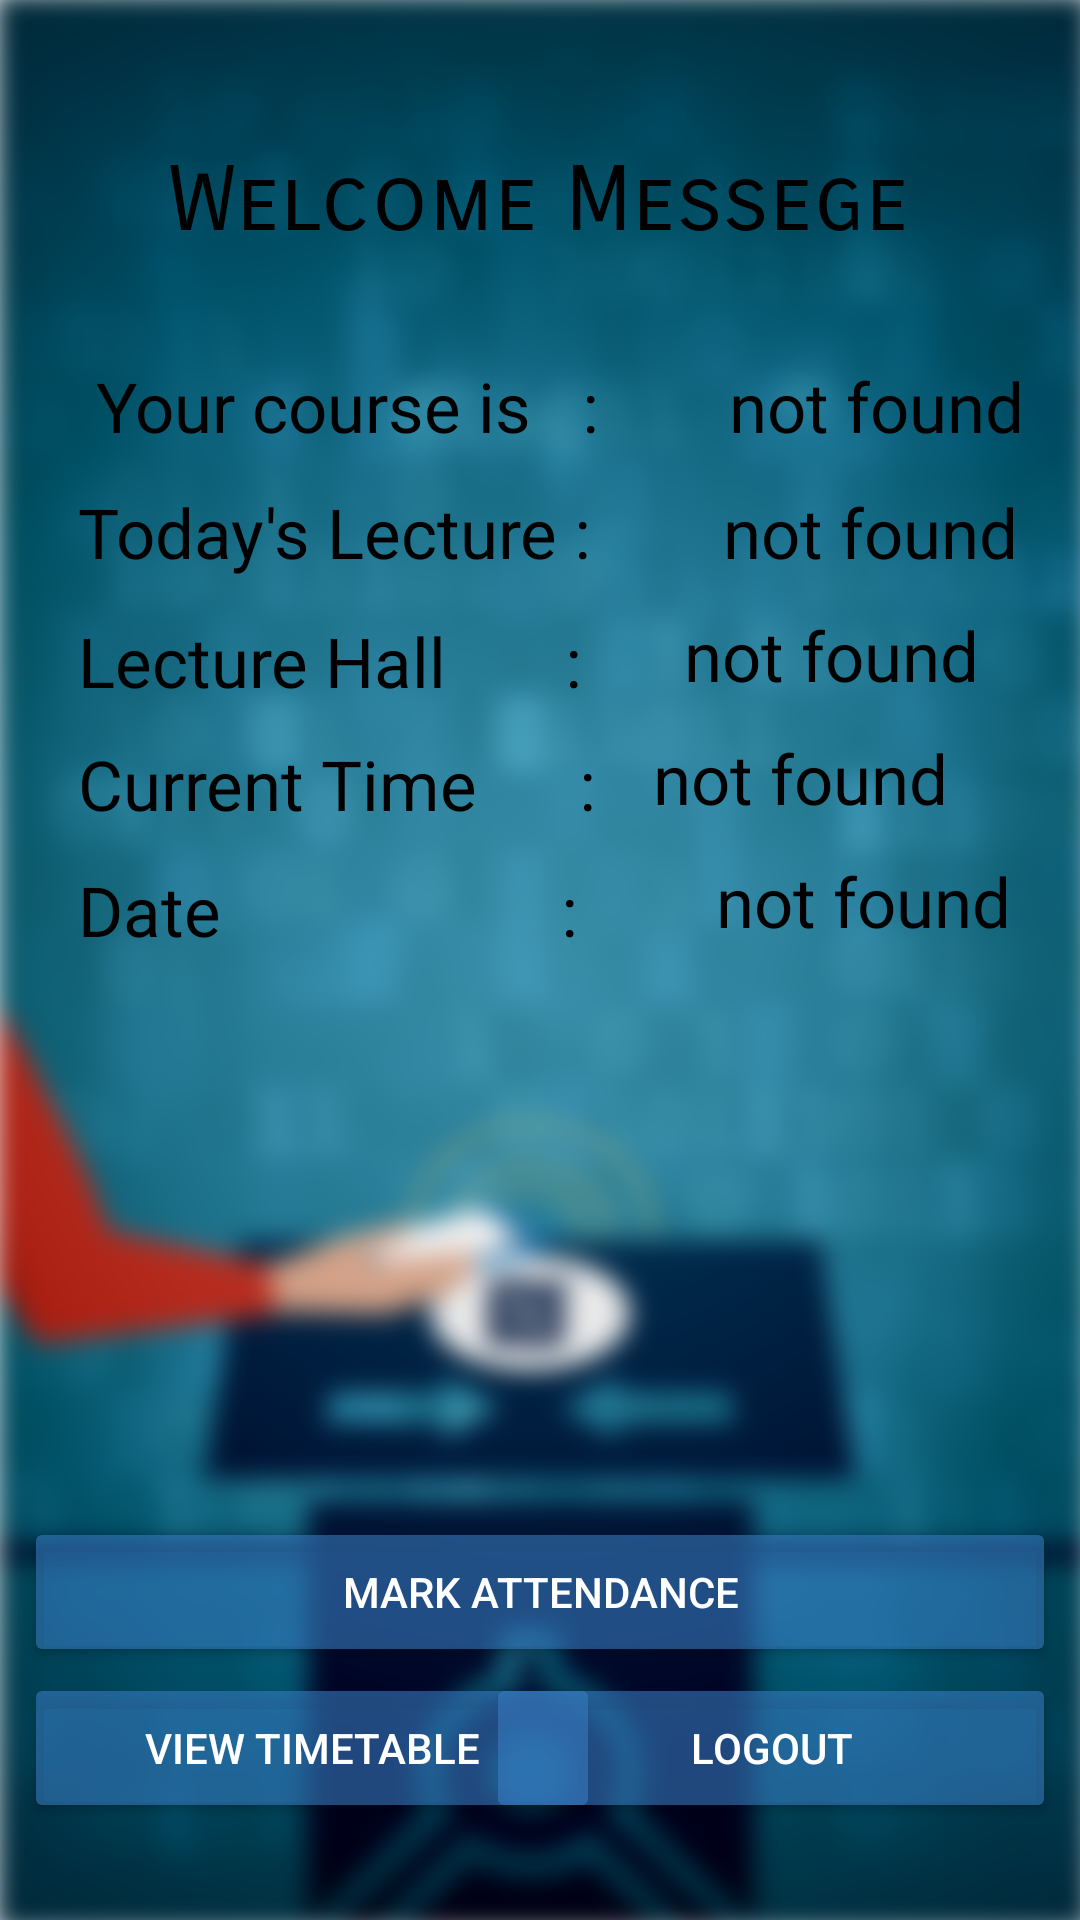

The Android layout XML behind this screen, and the referenced resources:
<!-- AndroidManifest.xml: application theme AppTheme -->
<!-- res/layout/activity_main_nfc.xml -->
<?xml version="1.0" encoding="utf-8"?>
<android.support.constraint.ConstraintLayout
    xmlns:android="http://schemas.android.com/apk/res/android"
    xmlns:app="http://schemas.android.com/apk/res-auto"
    xmlns:tools="http://schemas.android.com/tools"
    android:background="@drawable/def_background"
    android:layout_width="match_parent"
    android:layout_height="match_parent"
    tools:context="com.kasuncreations.loginmgmt.MainNFCActivity">

    <TextView
        android:id="@+id/tvLhall"
        android:layout_width="wrap_content"
        android:layout_height="31dp"
        android:layout_marginLeft="25dp"
        android:layout_marginRight="16dp"
        android:layout_marginTop="10dp"
        android:text="not found"
        android:textColor="#000000"
        android:textSize="23sp"
        app:layout_constraintHorizontal_bias="0.152"
        app:layout_constraintLeft_toRightOf="@+id/textView"
        app:layout_constraintRight_toRightOf="parent"
        app:layout_constraintTop_toBottomOf="@+id/tvLect" />

    <TextView
        android:id="@+id/tvTime"
        android:layout_width="wrap_content"
        android:layout_height="31dp"
        android:layout_marginLeft="8dp"
        android:layout_marginRight="16dp"
        android:layout_marginTop="10dp"
        android:text="not found"
        android:textColor="#000000"
        android:textSize="23sp"
        app:layout_constraintHorizontal_bias="0.277"
        app:layout_constraintLeft_toRightOf="@+id/tvTime12"
        app:layout_constraintRight_toRightOf="parent"
        app:layout_constraintTop_toBottomOf="@+id/tvLhall" />

    <TextView
        android:id="@+id/textView"
        android:layout_width="wrap_content"
        android:layout_height="31dp"
        android:layout_marginLeft="26dp"
        android:layout_marginTop="12dp"
        android:text="Lecture Hall       : "
        android:textColor="#000000"
        android:textSize="23sp"
        app:layout_constraintLeft_toLeftOf="parent"
        app:layout_constraintTop_toBottomOf="@+id/textview" />

    <Button
        android:id="@+id/btn_read"
        style="@style/Widget.AppCompat.Button.Colored"
        android:layout_width="0dp"
        android:layout_height="50dp"
        android:layout_marginEnd="8dp"
        android:layout_marginStart="8dp"
        android:text="Mark Attendance"
        app:layout_constraintBottom_toBottomOf="parent"
        app:layout_constraintLeft_toLeftOf="parent"
        app:layout_constraintRight_toRightOf="parent"
        app:layout_constraintTop_toTopOf="parent"
        app:layout_constraintVertical_bias="0.857"
        tools:layout_constraintBottom_creator="1"
        tools:layout_constraintLeft_creator="1"
        tools:layout_constraintRight_creator="1"
        tools:layout_constraintTop_creator="1" />

    <TextView
        android:id="@+id/textview"
        android:layout_width="wrap_content"
        android:layout_height="31dp"
        android:layout_marginLeft="26dp"
        android:layout_marginTop="11dp"
        android:text="Today's Lecture : "
        android:textColor="#000000"
        android:textSize="23sp"
        app:layout_constraintLeft_toLeftOf="parent"
        app:layout_constraintTop_toBottomOf="@+id/textView2" />

    <TextView
        android:id="@+id/textView2"
        android:layout_width="195dp"
        android:layout_height="31dp"
        android:layout_marginLeft="32dp"
        android:layout_marginTop="120dp"
        android:text="Your course is   :"
        android:textAppearance="@style/TextAppearance.AppCompat"
        android:textColor="#000000"
        android:textSize="23sp"
        app:layout_constraintLeft_toLeftOf="parent"
        app:layout_constraintTop_toTopOf="parent" />

    <TextView
        android:id="@+id/tvCourse"
        android:layout_width="wrap_content"
        android:layout_height="31dp"
        android:layout_marginLeft="16dp"
        android:layout_marginTop="120dp"
        android:text="not found"
        android:textColor="#000000"
        android:textSize="23sp"
        app:layout_constraintLeft_toRightOf="@+id/textView2"
        app:layout_constraintTop_toTopOf="parent"
        tools:text="not found" />

    <TextView
        android:id="@+id/tvTime12"
        android:layout_width="wrap_content"
        android:layout_height="31dp"
        android:layout_marginLeft="26dp"
        android:layout_marginTop="10dp"
        android:text="Current Time      :"
        android:textColor="#000000"
        android:textSize="23sp"
        app:layout_constraintLeft_toLeftOf="parent"
        app:layout_constraintTop_toBottomOf="@+id/textView" />

    <TextView
        android:id="@+id/tvLect"
        android:layout_width="wrap_content"
        android:layout_height="31dp"
        android:layout_marginLeft="38dp"
        android:layout_marginTop="11dp"
        android:text="not found"
        android:textColor="#000000"
        android:textSize="23sp"
        app:layout_constraintLeft_toRightOf="@+id/textview"
        app:layout_constraintTop_toBottomOf="@+id/tvCourse" />

    <TextView
        android:id="@+id/tvWelcome"
        android:layout_width="wrap_content"
        android:layout_height="wrap_content"
        android:layout_marginLeft="8dp"
        android:layout_marginRight="8dp"
        android:layout_marginTop="49dp"
        android:fontFamily="sans-serif-smallcaps"
        android:text="Welcome Messege"
        android:textColor="#000000"
        android:textSize="30sp"
        app:layout_constraintLeft_toLeftOf="parent"
        app:layout_constraintRight_toRightOf="parent"
        app:layout_constraintTop_toTopOf="parent"
        app:layout_constraintHorizontal_bias="0.496" />

    <TextView
        android:id="@+id/textView9"
        android:layout_width="wrap_content"
        android:layout_height="31dp"
        android:layout_marginLeft="26dp"
        android:layout_marginTop="11dp"
        android:text="Date                    :"
        android:textColor="#000000"
        android:textSize="23sp"
        app:layout_constraintLeft_toLeftOf="parent"
        app:layout_constraintTop_toBottomOf="@+id/tvTime12"
        tools:text="Date                    :" />

    <TextView
        android:id="@+id/tvDate"
        android:layout_width="wrap_content"
        android:layout_height="31dp"
        android:layout_marginLeft="46dp"
        android:layout_marginTop="10dp"
        android:text="not found"
        android:textColor="#000000"
        android:textSize="23sp"
        app:layout_constraintLeft_toRightOf="@+id/textView9"
        app:layout_constraintTop_toBottomOf="@+id/tvTime"
        tools:text="not found" />

    <Button
        android:id="@+id/btnTT"
        style="@style/Widget.AppCompat.Button.Colored"
        android:layout_width="192dp"
        android:layout_height="50dp"
        android:layout_marginLeft="8dp"
        android:layout_marginTop="2dp"
        android:text="View Timetable"
        android:textSize="14sp"
        app:layout_constraintHorizontal_weight="1"
        app:layout_constraintLeft_toLeftOf="parent"
        app:layout_constraintTop_toBottomOf="@+id/btn_read" />

    <Button
        android:id="@+id/btnLogout"
        style="@style/Widget.AppCompat.Button.Colored"
        android:layout_width="190dp"
        android:layout_height="50dp"
        android:layout_marginLeft="1dp"
        android:layout_marginRight="8dp"
        android:layout_marginTop="2dp"
        android:text="Logout"
        app:layout_constraintHorizontal_bias="1.0"
        app:layout_constraintHorizontal_weight="1"
        app:layout_constraintLeft_toRightOf="@+id/btnTT"
        app:layout_constraintRight_toRightOf="parent"
        app:layout_constraintTop_toBottomOf="@+id/btn_read"
        tools:layout_editor_absoluteX="186dp" />


</android.support.constraint.ConstraintLayout>
<!-- resources referenced by this layout -->
<resources>
  <!-- drawable def_background: png bitmap (drawable-ldpi, 519772 bytes) -->
  <style name="AppTheme" parent="Theme.AppCompat.Light.DarkActionBar">
          
          <item name="colorPrimary">@color/colorPrimary</item>
          <item name="colorPrimaryDark">@color/colorPrimaryDark</item>
          <item name="colorAccent">@color/colorAccent</item>
          <item name="colorControlNormal">#c5c5c5</item>
          <item name="colorControlActivated">#42a5f5</item>
          <item name="colorControlHighlight">#ba2d65</item>
      </style>
  <color name="colorPrimary">#003041</color>
  <color name="colorPrimaryDark">#003041</color>
  <color name="colorAccent">#95387CC2</color>
</resources>
